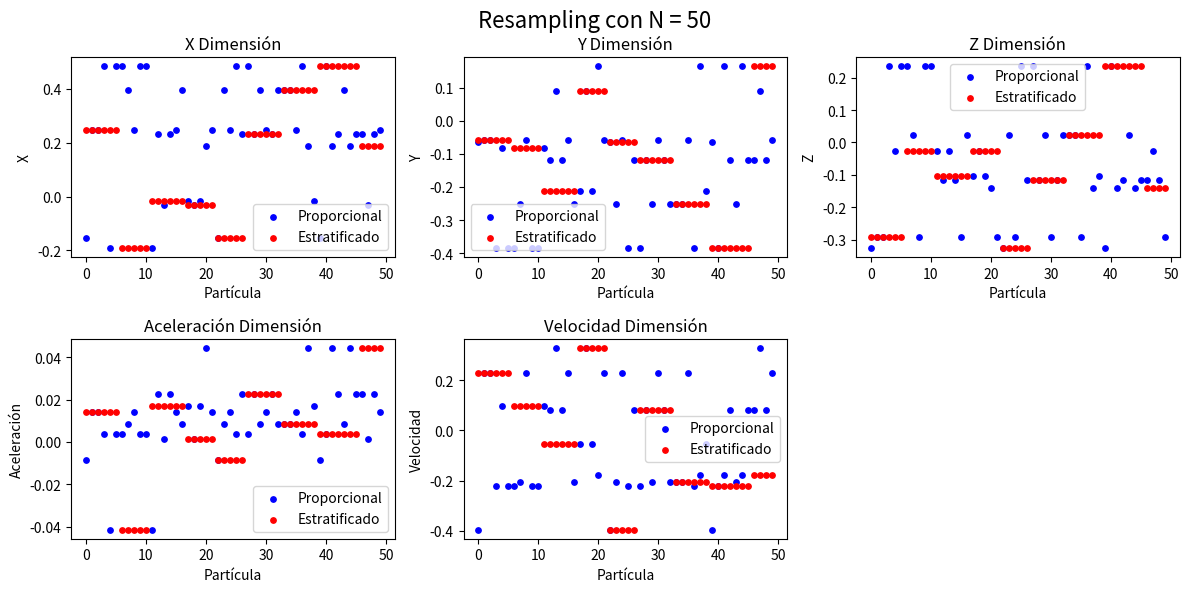
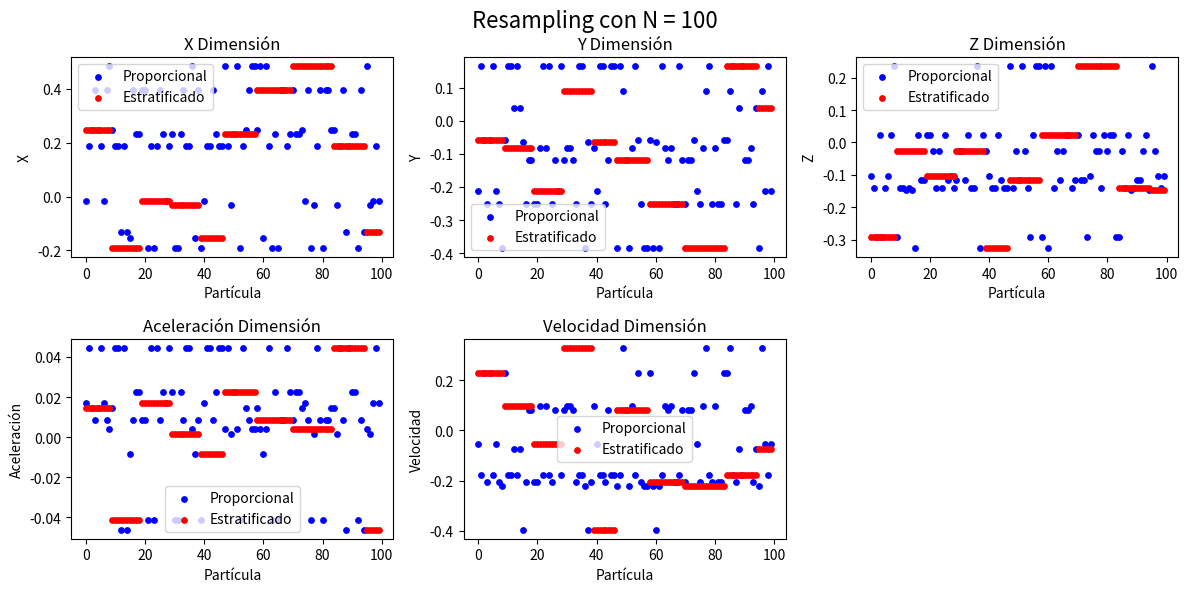
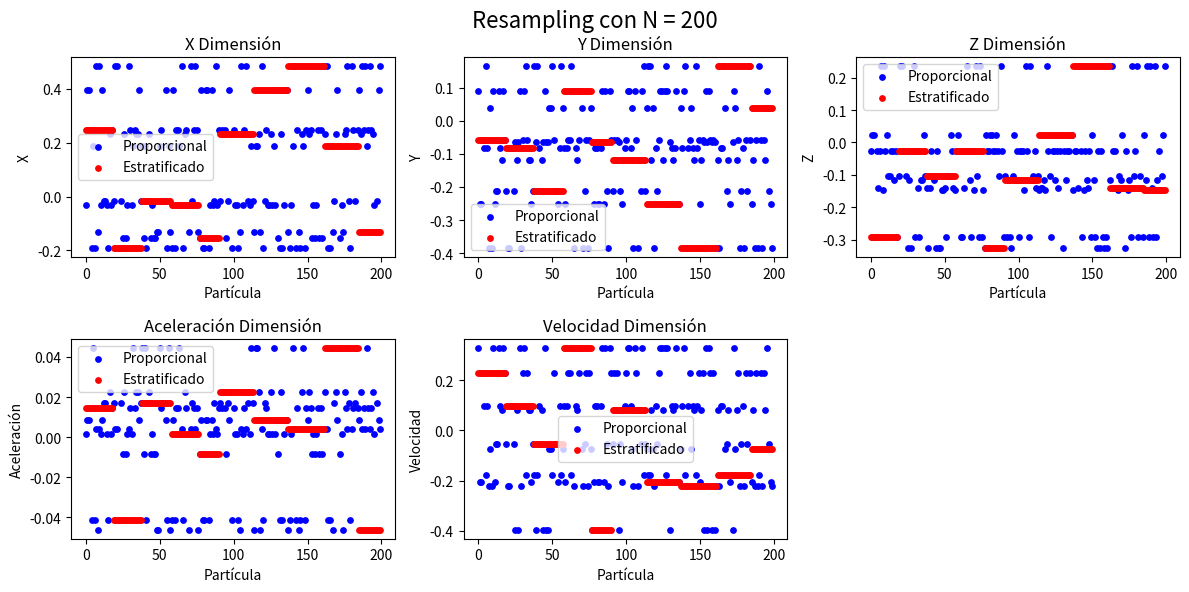

Source code (Python) for these figures, in order:
import random
import matplotlib.pyplot as plt

# Función para simular el movimiento del submarino
def move_submarine(particles):
    new_particles = []
    for particle in particles:
        # Simular el movimiento del submarino en cada dimensión
        particle[0] += random.gauss(0, 0.1)  # Movimiento en x
        particle[1] += random.gauss(0, 0.1)  # Movimiento en y
        particle[2] += random.gauss(0, 0.1)  # Movimiento en z
        particle[3] += random.gauss(0, 0.01)  # Cambio de aceleración
        particle[4] += random.gauss(0, 0.1)  # Cambio de velocidad
        new_particles.append(particle)
    return new_particles

# Función para calcular los pesos de las partículas (simulación simple)
def calculate_weights(particles, measurements):
    weights = []
    for particle in particles:
        weight = 1.0
        for i in range(5):
            weight *= 1.0 / (1.0 + abs(particle[i] - measurements[i]))
        weights.append(weight)
    return weights

# Resampling proporcional
def proportional_resampling(particles, weights):
    num_particles = len(particles)
    new_particles = []
    cumulative_weights = [sum(weights[:i + 1]) for i in range(num_particles)]
    for _ in range(num_particles):
        rand_num = random.uniform(0, 1)
        selected_particle_index = next(i for i, weight_sum in enumerate(cumulative_weights) if weight_sum >= rand_num)
        new_particles.append(particles[selected_particle_index])
    return new_particles

# Resampling estratificado
def stratified_resampling(particles, weights):
    num_particles = len(particles)
    new_particles = []
    step = 1.0 / num_particles
    offset = random.uniform(0, step)
    cumulative_weights = [sum(weights[:i + 1]) for i in range(num_particles)]
    for i in range(num_particles):
        rand_num = (i * step) + offset
        selected_particle_index = next(j for j, weight_sum in enumerate(cumulative_weights) if weight_sum >= rand_num)
        new_particles.append(particles[selected_particle_index])
    return new_particles

# Número de partículas
N_values = [50, 100, 200]  # Cambio en la cantidad de partículas

# Inicialización de partículas (simulación simple)
initial_particles = [[0.0, 0.0, 0.0, 0.0, 0.0] for _ in range(max(N_values))]

# Mediciones simuladas (simulación simple)
measurements = [1.0, 1.0, 1.0, 0.0, 0.0]

# Listas para almacenar los resultados
results_proportional = []
results_stratified = []

# Iteraciones del filtro de partículas
for N in N_values:
    # Inicialización de N partículas
    particles = initial_particles[:N]

    # Movimiento del submarino
    particles = move_submarine(particles)

    # Cálculo de pesos
    weights = calculate_weights(particles, measurements)

    # Resampling proporcional
    particles_proportional = proportional_resampling(particles, weights)

    # Resampling estratificado
    particles_stratified = stratified_resampling(particles, weights)

    # Almacenar las partículas después del resampling
    results_proportional.append(particles_proportional)
    results_stratified.append(particles_stratified)

# Graficar la dispersión de partículas en cada dimensión
for i, N in enumerate(N_values):
    plt.figure(figsize=(12, 6))
    plt.suptitle(f'Resampling con N = {N}', fontsize=16)

    for j, dimension in enumerate(["X", "Y", "Z", "Aceleración", "Velocidad"]):
        plt.subplot(2, 3, j+1)
        plt.title(f"{dimension} Dimensión")
        
        particles_proportional = [particle[j] for particle in results_proportional[i]]
        particles_stratified = [particle[j] for particle in results_stratified[i]]
        
        plt.scatter(range(N), particles_proportional, c='b', label='Proporcional', s=15)
        plt.scatter(range(N), particles_stratified, c='r', label='Estratificado', s=15)
        
        plt.xlabel("Partícula")
        plt.ylabel(f"{dimension}")
        plt.legend()
    
    plt.tight_layout()
    plt.subplots_adjust(top=0.9)
    plt.show()
